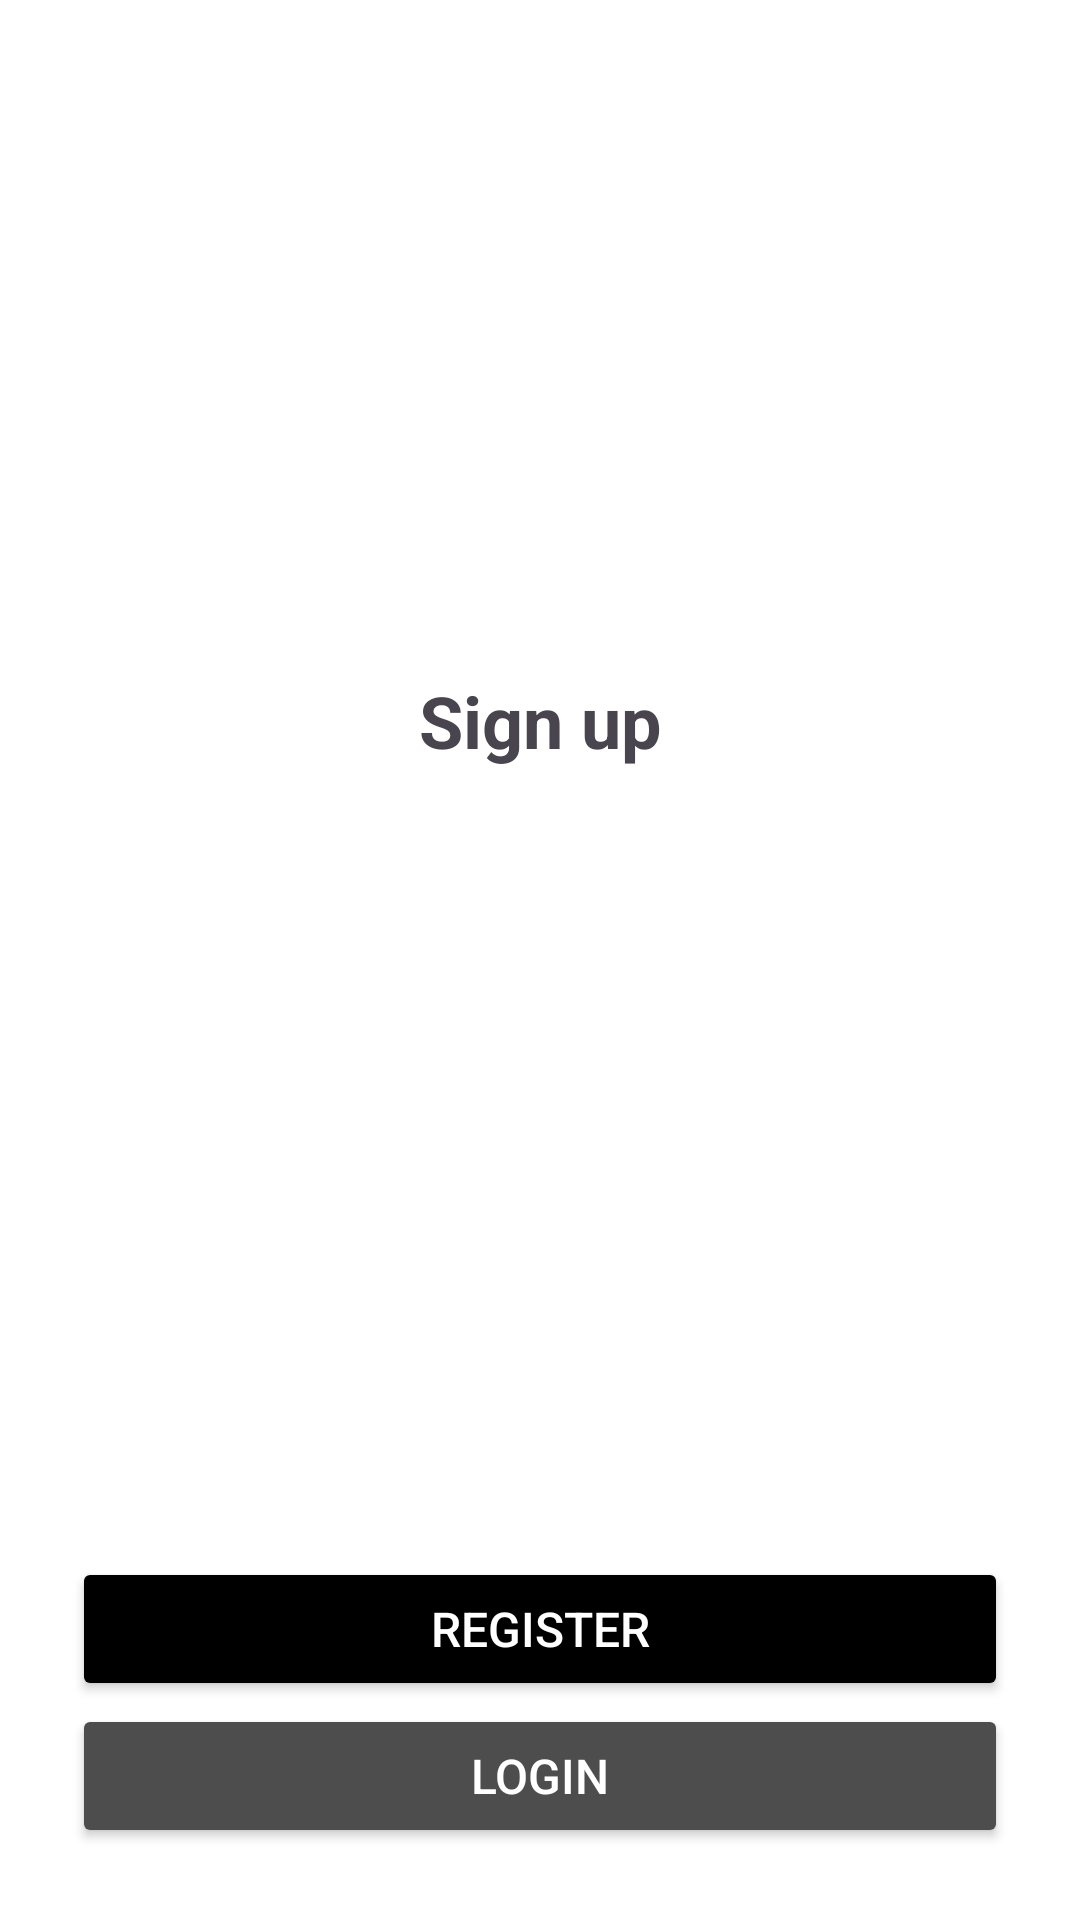

Android layout source for this screen:
<!-- AndroidManifest.xml: application theme Theme.MesanMakanan -->
<!-- res/layout/activity_sign_choice.xml -->
<androidx.constraintlayout.widget.ConstraintLayout xmlns:android="http://schemas.android.com/apk/res/android"
    xmlns:app="http://schemas.android.com/apk/res-auto"
    android:layout_width="match_parent"
    android:layout_height="match_parent"
    android:padding="@dimen/screen_padding"
    android:background="#FFFFFF">

    <TextView
        android:id="@+id/tvTitle"
        android:text="Sign up"
        android:textSize="@dimen/text_title"
        android:textStyle="bold"
        android:layout_width="wrap_content"
        android:layout_height="wrap_content"
        android:layout_marginTop="200dp"
        app:layout_constraintTop_toTopOf="parent"
        app:layout_constraintStart_toStartOf="parent"
        app:layout_constraintEnd_toEndOf="parent"
        app:layout_constraintVertical_bias="0.4"/>

    <Button
        android:id="@+id/btnRegister"
        android:text="Register"
        android:layout_width="0dp"
        android:layout_height="@dimen/button_height"
        android:layout_marginBottom="@dimen/button_spacing"
        android:textSize="@dimen/button_text_size"
        android:backgroundTint="@color/black"
        android:textColor="@android:color/white"
        app:layout_constraintBottom_toTopOf="@id/btnLogin"
        app:layout_constraintStart_toStartOf="parent"
        app:layout_constraintEnd_toEndOf="parent"/>

    <Button
        android:id="@+id/btnLogin"
        android:text="Login"
        android:layout_width="0dp"
        android:layout_height="@dimen/button_height"
        android:textSize="@dimen/button_text_size"
        android:backgroundTint="#4D4D4D"
        android:textColor="@android:color/white"
        app:layout_constraintBottom_toBottomOf="parent"
        app:layout_constraintStart_toStartOf="parent"
        app:layout_constraintEnd_toEndOf="parent"/>

</androidx.constraintlayout.widget.ConstraintLayout>
<!-- resources referenced by this layout -->
<resources>
  <color name="black">#FF000000</color>
  <dimen name="button_height">48dp</dimen>
  <dimen name="button_spacing">1dp</dimen>
  <dimen name="button_text_size">16sp</dimen>
  <dimen name="screen_padding">24dp</dimen>
  <dimen name="text_title">24sp</dimen>
  <style name="Theme.MesanMakanan" parent="Theme.Material3.DayNight.NoActionBar">
          <item name="colorPrimary">@color/colorPrimary</item>
          <item name="colorPrimaryVariant">@color/colorPrimaryVariant</item>
          <item name="colorOnPrimary">@color/colorOnPrimary</item>
          <item name="colorSecondary">@color/colorSecondary</item>
          <item name="colorSecondaryVariant">@color/colorSecondaryVariant</item>
          <item name="colorOnSecondary">@color/colorOnSecondary</item>
          <item name="colorOnBackground">@color/colorOnBackground</item>
          <item name="colorSurface">@color/colorSurface</item>
          <item name="colorOnSurface">@color/colorOnSurface</item>
          <item name="colorError">@color/colorError</item>
          <item name="colorOnError">@color/colorOnError</item>
  
          
          <item name="windowActionBar">false</item>
          <item name="windowNoTitle">true</item>
      </style>
  <color name="colorPrimary">#FF9800</color>
  <color name="colorPrimaryVariant">#F57C00</color>
  <color name="colorOnPrimary">#FFFFFF</color>
  <color name="colorSecondary">#8BC34A</color>
  <color name="colorSecondaryVariant">#689F38</color>
  <color name="colorOnSecondary">#FFFFFF</color>
  <color name="colorOnBackground">#212121</color>
  <color name="colorSurface">#FFFFFF</color>
  <color name="colorOnSurface">#212121</color>
  <color name="colorError">#D32F2F</color>
  <color name="colorOnError">#FFFFFF</color>
</resources>
